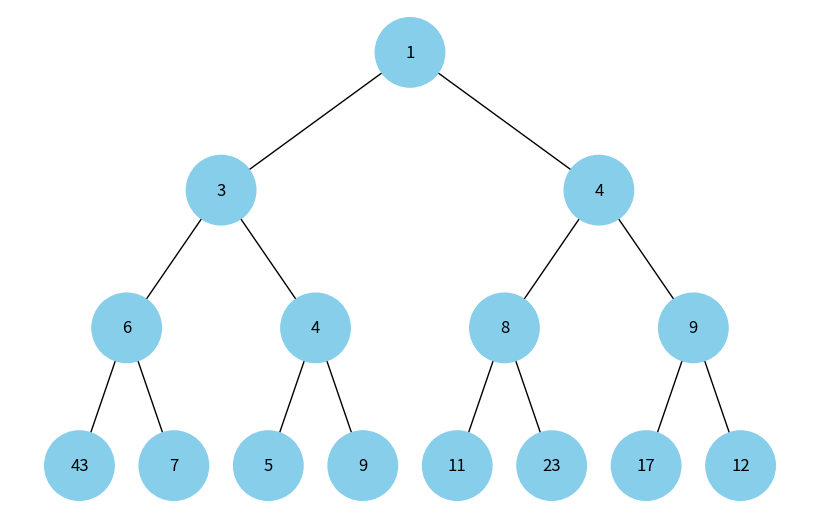

Write Python code to recreate this figure.
import uuid

import networkx as nx
import matplotlib.pyplot as plt
import heapq


class Node:
    def __init__(self, key, color="skyblue"):
        self.left = None
        self.right = None
        self.val = key
        self.color = color # Додатковий аргумент для зберігання кольору вузла
        self.id = str(uuid.uuid4()) # Унікальний ідентифікатор для кожного вузла

def add_edges(graph, node, pos, x=0, y=0, layer=1):
    if node is not None:
        graph.add_node(node.id, color=node.color, label=node.val) # Використання id та збереження значення вузла
        if node.left:
            graph.add_edge(node.id, node.left.id)
            l = x - 1 / 2 ** layer
            pos[node.left.id] = (l, y - 1)
            l = add_edges(graph, node.left, pos, x=l, y=y - 1, layer=layer + 1)
        if node.right:
            graph.add_edge(node.id, node.right.id)
            r = x + 1 / 2 ** layer
            pos[node.right.id] = (r, y - 1)
            r = add_edges(graph, node.right, pos, x=r, y=y - 1, layer=layer + 1)
    return graph

def draw_tree(tree_root):
    tree = nx.DiGraph()
    pos = {tree_root.id: (0, 0)}
    tree = add_edges(tree, tree_root, pos)

    colors = [node[1]['color'] for node in tree.nodes(data=True)]
    labels = {node[0]: node[1]['label'] for node in tree.nodes(data=True)} # Використовуйте значення вузла для міток

    plt.figure(figsize=(8, 5))
    nx.draw(tree, pos=pos, labels=labels, arrows=False, node_size=2500, node_color=colors)
    plt.show()

def build_heap_tree(heap_list):
    nodes = [Node(value) for value in heap_list]
    for i in range(len(nodes)):
        left_node = 2 * i + 1     
        right_node = 2 * i + 2
        if left_node < len(nodes):
            nodes[i].left = nodes[left_node]
        if right_node < len(nodes):
            nodes[i].right = nodes[right_node]
    return nodes[0]


if __name__ == "__main__":
    heap = [5, 7, 9, 1, 3, 8, 12, 43, 6, 4, 9, 11, 23, 17, 4]
    heapq.heapify(heap)
    root = build_heap_tree(heap)
    draw_tree(root)
